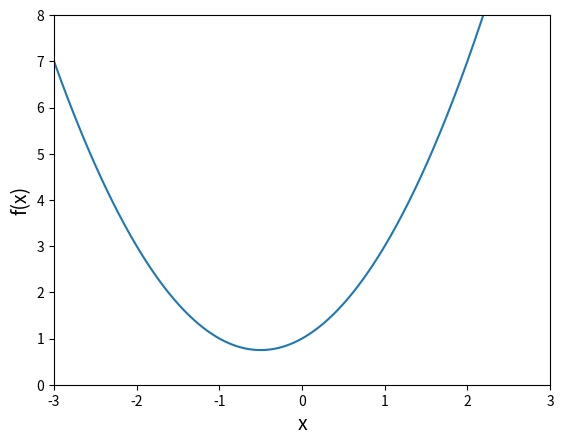
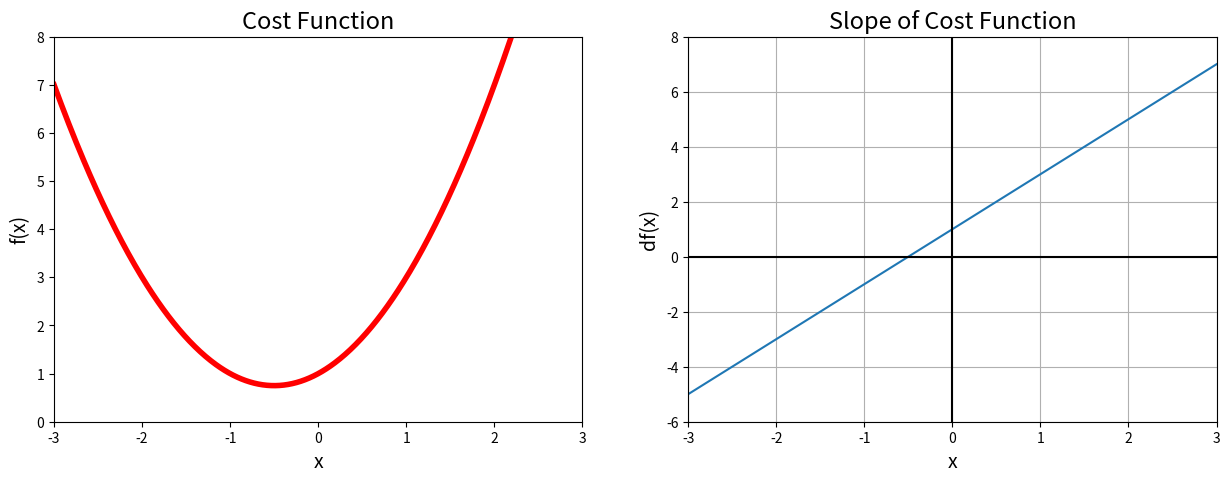
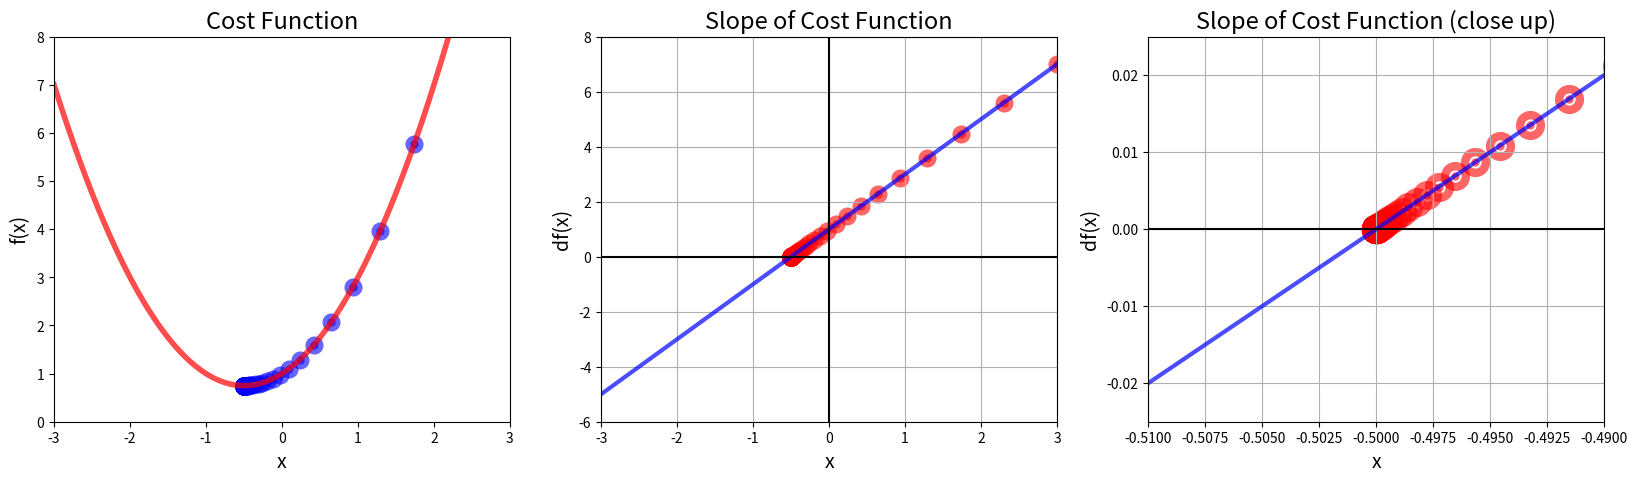
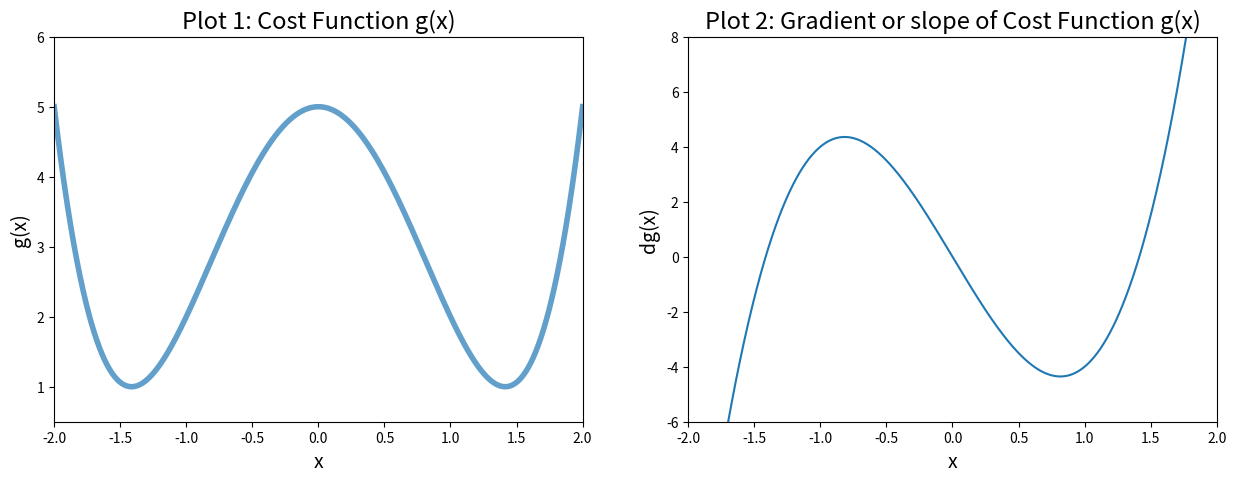
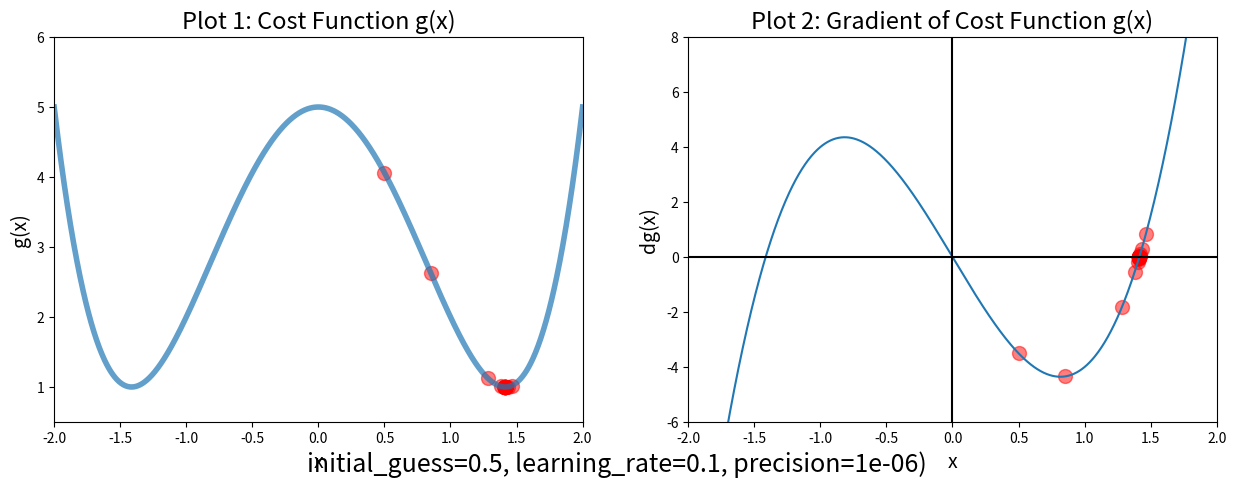
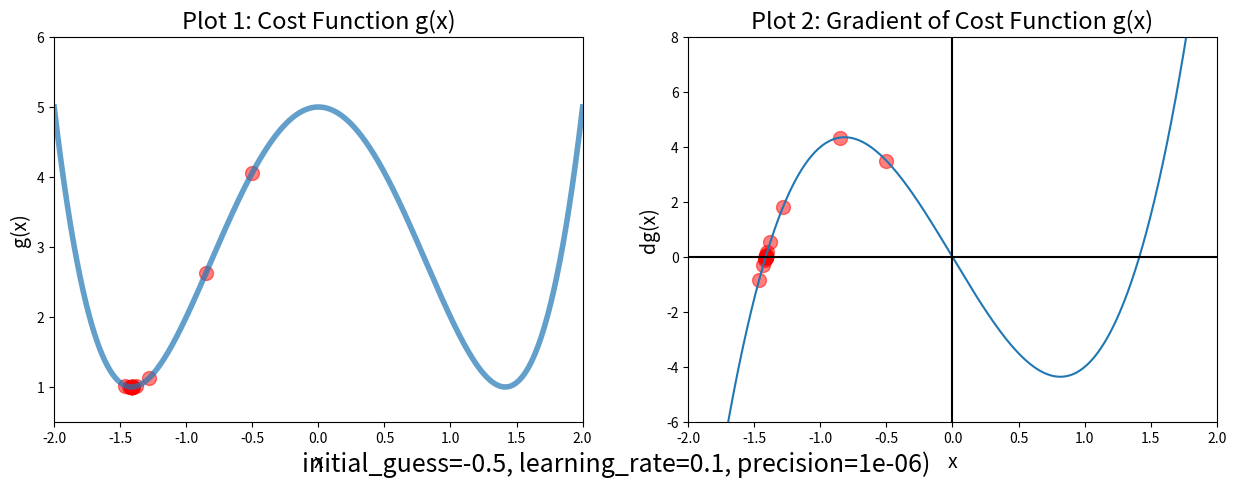
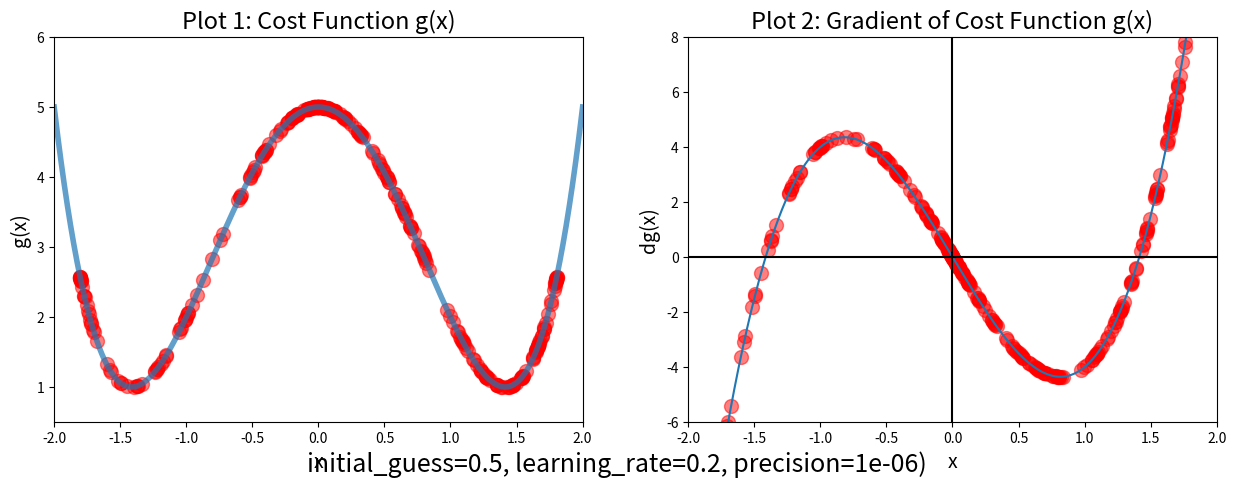
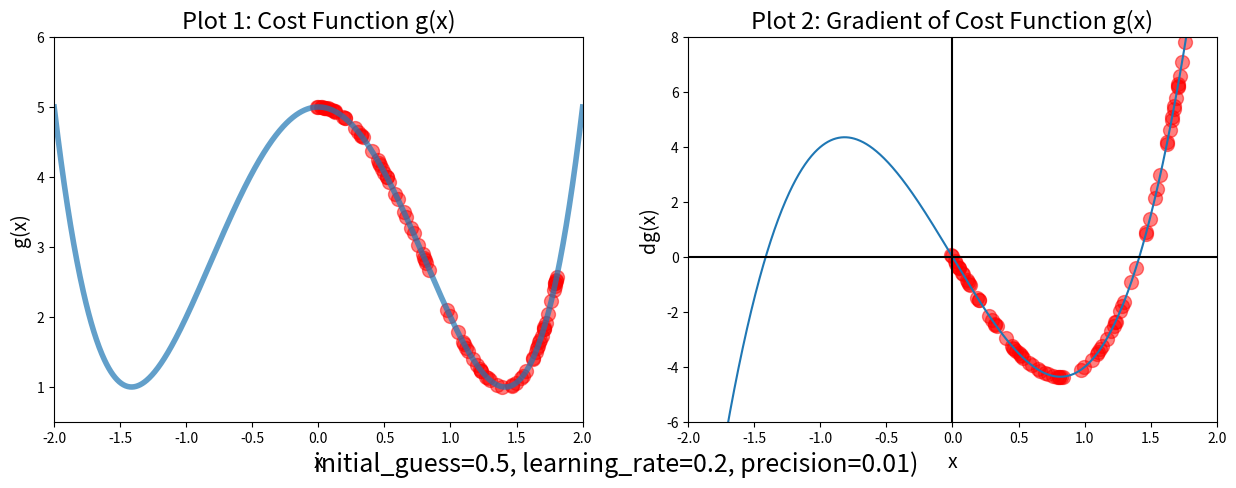
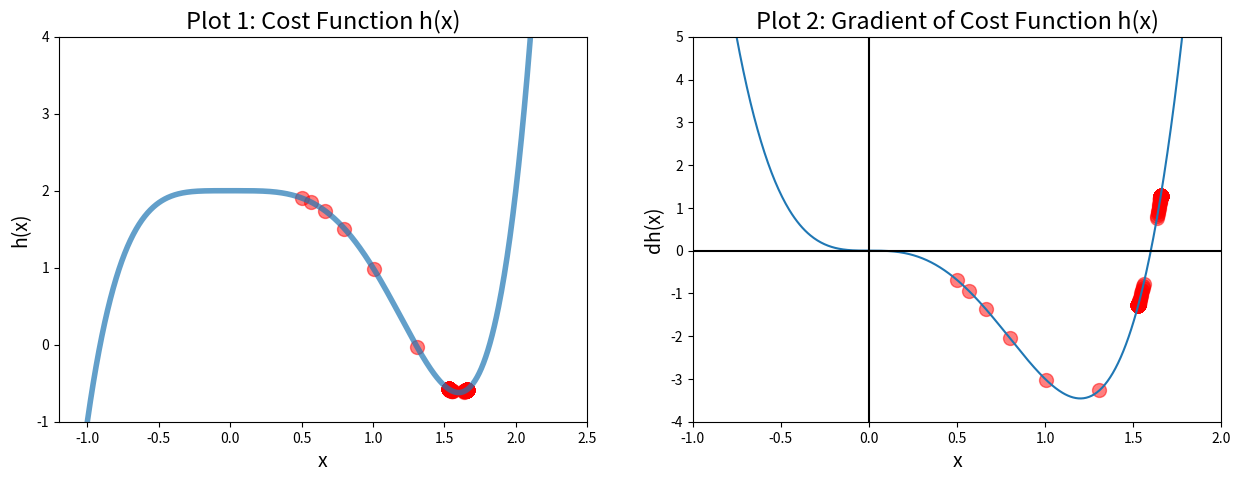
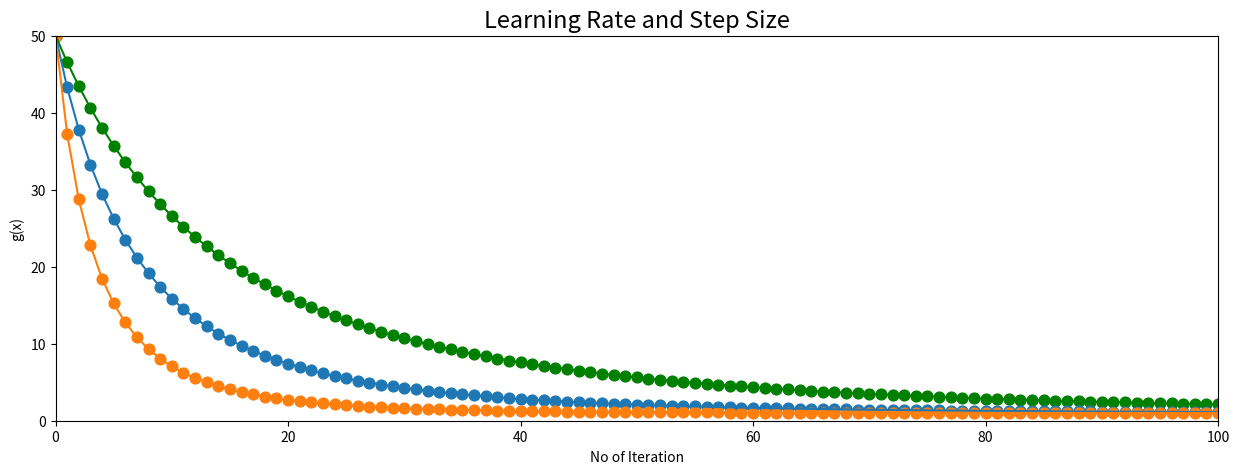

Here is the Python script that generated these plots, in order:
#!/usr/bin/env python
# coding: utf-8

# # Notebook Imports and Packages




import matplotlib.pyplot as plt
import numpy as np


# # Example 1 : A Simple Cost Function 

# ## $f(x) = x^2+x+1$




def f(x):
    return x**2+x+1





# Generating Data
x_1 = np.linspace(start=-3, stop=3,num=500)





# Plotting

plt.xlabel('x', fontsize=14)
plt.ylabel('f(x)', fontsize=14)

plt.xlim(-3,3)
plt.ylim(0, 8)

plt.plot(x_1,f(x_1))
plt.show()


# ## Slope and Derrivative of $f(x)$ 
# 
# ### $f(x) = x^2+x+1 $
# ### $f'(x) = 2*x+1$ 




# Slope for f(x)
def df(x):
    return 2*x+1





# Plots 
plt.figure(figsize=[15,5])

# Plot 1
plt.subplot(1,2,1)

plt.title('Cost Function', fontsize=17)
plt.xlabel('x', fontsize=14)
plt.ylabel('f(x)', fontsize=14)

plt.xlim(-3,3)
plt.ylim(0, 8)

plt.plot(x_1,f(x_1), color="#ff0000", linewidth=4)

# Plot 2
plt.subplot(1,2,2)

plt.title('Slope of Cost Function', fontsize=17)
plt.xlabel('x', fontsize=14)
plt.ylabel('df(x)', fontsize=14)

plt.xlim(-3,3)
plt.ylim(-6, 8)

plt.plot(x_1,df(x_1))
z_1 = np.linspace(0,0,500)
y_1 = np.linspace(-6,8,500)

plt.grid()

plt.plot(x_1, z_1, color="#000000")
plt.plot( z_1, y_1, color="#000000")

plt.show()


# # Gradient Descent
# 
# 1. Gradient descent will initially guess a value of x that is considered lowest
# 2. It calculated the slope or gradient at that point x
# 3. then the new value of x is caculated by subtracting the slope value from the value of x
# 4. These steps are repeated untill n times to get a value of x that is actually the minimun 
#     a. This happens automatically as each time the slope or dradient will be reduced until it is alomst zero




new_x = 3
prev_x = 0 
step_multiplier = 0.1 # parameter to set how big the step we take 
precision = 0.00000001 # parameter to set how precise we want the value to be

new_x_arr = [new_x]
slope_arr = [df(new_x)]

for i in range(500):
    prev_x = new_x
    gradient = df(prev_x)
    new_x = prev_x - step_multiplier * gradient
    
    new_x_arr.append(new_x)
    slope_arr.append(df(new_x))
    
    
    # Optiminzing by setting a accepted percision 
    diff = abs(new_x-prev_x)
    if(diff <= precision):
        print("The loop ran ", i, "number of times")
        break
    

print("Local Minimiun: ", new_x)
print("Slope at local min: ", df(new_x))
print("Cost at local min", f(new_x))
    





# Plots 
plt.figure(figsize=[20,5])

# Plot 1
plt.subplot(1,3,1)

plt.title('Cost Function', fontsize=17)
plt.xlabel('x', fontsize=14)
plt.ylabel('f(x)', fontsize=14)

plt.xlim(-3,3)
plt.ylim(0, 8)

plt.plot(x_1,f(x_1), color="#ff0000", linewidth=4, alpha=0.7)

values = np.array(new_x_arr)
plt.scatter(new_x_arr, f(values), color="#0000FF", alpha=0.6,linewidth=7)

# Plot 2
plt.subplot(1,3,2)

plt.title('Slope of Cost Function', fontsize=17)
plt.xlabel('x', fontsize=14)
plt.ylabel('df(x)', fontsize=14)

plt.xlim(-3,3)
plt.ylim(-6, 8)

plt.plot(x_1,df(x_1), linewidth=3, alpha=0.7, color="#0000FF")
plt.scatter(new_x_arr, df(values), color="#FF0000", alpha=0.6,linewidth=7)

z_1 = np.linspace(0,0,500)
y_1 = np.linspace(-6,8,500)
plt.grid()

plt.plot(x_1, z_1, color="#000000")
plt.plot( z_1, y_1, color="#000000")

# Plot 3
plt.subplot(1,3,3)

plt.title('Slope of Cost Function (close up)', fontsize=17)
plt.xlabel('x', fontsize=14)
plt.ylabel('df(x)', fontsize=14)

plt.xlim(-0.510,-0.49)
plt.ylim(-0.025, 0.025)

plt.plot(x_1,df(x_1), linewidth=3, alpha=0.7, color="#0000FF")
plt.scatter(new_x_arr, df(values), color="#FF0000", alpha=0.6,linewidth=15)

z_1 = np.linspace(0,0,500)
y_1 = np.linspace(-6,8,500)
plt.grid()

plt.plot(x_1, z_1, color="#000000")
plt.plot( z_1, y_1, color="#000000")

plt.show()


# # Example 2 : Multiple Minima vs Initial Guess & Advance Functions
# 
# # $$g(x) = x^4-4x^2+5$$




# Dummy Data

x_2 = np.linspace(-2,2,1000)






# Cost function
def g(x):
    return x**4-4*x*x+5

#gradient of g(x)
def dg(x):
    return 4*(x**3)-8*x
 





# Plotting 

plt.figure(figsize=[15,5])
plt.subplot(1,2,1)

# Plot 1: Cost Function g(x)
plt.xlim(-2,2)
plt.ylim(0.5,6)

plt.title("Plot 1: Cost Function g(x)", fontsize="17")
plt.xlabel("x", fontsize="14")
plt.ylabel("g(x)", fontsize="14")

plt.plot(x_2,g(x_2),  linewidth=4, alpha=0.7)

# Plot 2: Gradient or slope of Cost Function g(x)
plt.subplot(1,2,2)
plt.xlim(-2,2)
plt.ylim(-6,8)

plt.title("Plot 2: Gradient or slope of Cost Function g(x)", fontsize=17)
plt.xlabel("x", fontsize="14")
plt.ylabel("dg(x)", fontsize="14")
plt.plot(x_2, dg(x_2))

# Show Function
plt.show()


# ## Gradient Descent as a python function




def grad_desc(derr_func, initial_guess, learning_rate=0.1, precision=0.000001,max_iter=300):
    new_x = initial_guess
    prev_x = 0 
    # step_multiplier = 0.1 # parameter to set how big the step we take 
    # precision = 0.00000001 # parameter to set how precise we want the value to be
    new_x_arr = [new_x]
    slope_arr = [derr_func(new_x)]
    for i in range(max_iter):
        prev_x = new_x
        gradient = derr_func(prev_x)
        new_x = prev_x - learning_rate * gradient

        new_x_arr.append(new_x)
        slope_arr.append(derr_func(new_x))


        # Optiminzing by setting a accepted percision 
        diff = abs(new_x-prev_x)
        if(diff <= precision):
          # print("The loop ran ", i, "number of times")
            break
    return new_x, new_x_arr, slope_arr 

    # print("Local Minimiun: ", new_x)
    # print("Slope at local min: ", df(new_x))
    # print("Cost at local min", f(new_x))
    





local_min, list_x, derrv_x = grad_desc(dg,0.5)
print("No. of times the Loop Ran: ", len(list_x))
print("Local Minimum at: ", local_min)





# Plotting 

plt.figure(figsize=[15,5])
plt.subplot(1,2,1)

# Plot 1: Cost Function g(x)
plt.xlim(-2,2)
plt.ylim(0.5,6)

plt.title("Plot 1: Cost Function g(x)", fontsize="17")
plt.xlabel("x", fontsize="14")
plt.ylabel("g(x)", fontsize="14")

plt.plot(x_2,g(x_2),  linewidth=4, alpha=0.7)
list_x_a = np.array(list_x) 
plt.scatter(list_x, g(list_x_a), s=100, c="red", alpha=0.5)

# Plot 2: Gradient or slope of Cost Function g(x)
plt.subplot(1,2,2)
plt.xlim(-2,2)
plt.ylim(-6,8)

plt.title("Plot 2: Gradient of Cost Function g(x)", fontsize=17)
plt.xlabel("x", fontsize="14")
plt.ylabel("dg(x)", fontsize="14")
plt.plot(x_2, dg(x_2))

zero_axis = np.linspace(0,0,len(x_2))
y_axis = np.linspace(-7, 10, len(x_2))
plt.plot(x_2, zero_axis, c="#000")
plt.plot(zero_axis,y_axis , c="#000")
plt.scatter(list_x, dg(list_x_a), s=100, c="red",alpha=0.5)
plt.figtext(0.5, 0.01, "initial_guess=0.5, learning_rate=0.1, precision=1e-06)", ha="center", fontsize=18)

# Show Function
plt.show()





local_min, list_x, derrv_x = grad_desc(dg,-0.5)
print("No. of times the Loop Ran: ", len(list_x))
print("Local Minimum at: ", local_min)





# Plotting 

plt.figure(figsize=[15,5])
plt.subplot(1,2,1)

# Plot 1: Cost Function g(x)
plt.xlim(-2,2)
plt.ylim(0.5,6)

plt.title("Plot 1: Cost Function g(x)", fontsize="17")
plt.xlabel("x", fontsize="14")
plt.ylabel("g(x)", fontsize="14")

plt.plot(x_2,g(x_2),  linewidth=4, alpha=0.7)
list_x_a = np.array(list_x) 
plt.scatter(list_x, g(list_x_a), s=100, c="red", alpha=0.5)

# Plot 2: Gradient or slope of Cost Function g(x)
plt.subplot(1,2,2)
plt.xlim(-2,2)
plt.ylim(-6,8)

plt.title("Plot 2: Gradient of Cost Function g(x)", fontsize=17)
plt.xlabel("x", fontsize="14")
plt.ylabel("dg(x)", fontsize="14")
plt.plot(x_2, dg(x_2))

zero_axis = np.linspace(0,0,len(x_2))
y_axis = np.linspace(-7, 10, len(x_2))
plt.plot(x_2, zero_axis, c="#000")
plt.plot(zero_axis,y_axis , c="#000")
plt.scatter(list_x, dg(list_x_a), s=100, c="red",alpha=0.5)
plt.figtext(0.5, 0.01, "initial_guess=-0.5, learning_rate=0.1, precision=1e-06)", ha="center", fontsize=18)

# Show Function
plt.show()





local_min, list_x, derrv_x = grad_desc(dg,0.5, 0.2)
print("No. of times the Loop Ran: ", len(list_x))
print("Local Minimum at: ", local_min)





# Plotting 

plt.figure(figsize=[15,5])
plt.subplot(1,2,1)

# Plot 1: Cost Function g(x)
plt.xlim(-2,2)
plt.ylim(0.5,6)

plt.title("Plot 1: Cost Function g(x)", fontsize="17")
plt.xlabel("x", fontsize="14")
plt.ylabel("g(x)", fontsize="14")

plt.plot(x_2,g(x_2),  linewidth=4, alpha=0.7)
list_x_a = np.array(list_x) 
plt.scatter(list_x, g(list_x_a), s=100, c="red", alpha=0.5)

# Plot 2: Gradient or slope of Cost Function g(x)
plt.subplot(1,2,2)
plt.xlim(-2,2)
plt.ylim(-6,8)

plt.title("Plot 2: Gradient of Cost Function g(x)", fontsize=17)
plt.xlabel("x", fontsize="14")
plt.ylabel("dg(x)", fontsize="14")
plt.plot(x_2, dg(x_2))

zero_axis = np.linspace(0,0,len(x_2))
y_axis = np.linspace(-7, 10, len(x_2))
plt.plot(x_2, zero_axis, c="#000")
plt.plot(zero_axis,y_axis , c="#000")
plt.scatter(list_x, dg(list_x_a), s=100, c="red",alpha=0.5)
plt.figtext(0.5, 0.01, "initial_guess=0.5, learning_rate=0.2, precision=1e-06)", ha="center", fontsize=18)

# Show Function
plt.show()





local_min, list_x, derrv_x = grad_desc(dg,0.5, 0.2,0.01)
print("No. of times the Loop Ran: ", len(list_x))
print("Local Minimum at: ", local_min)





# Plotting 

plt.figure(figsize=[15,5])
plt.subplot(1,2,1)

# Plot 1: Cost Function g(x)
plt.xlim(-2,2)
plt.ylim(0.5,6)

plt.title("Plot 1: Cost Function g(x)", fontsize="17")
plt.xlabel("x", fontsize="14")
plt.ylabel("g(x)", fontsize="14")

plt.plot(x_2,g(x_2),  linewidth=4, alpha=0.7)
list_x_a = np.array(list_x) 
plt.scatter(list_x, g(list_x_a), s=100, c="red", alpha=0.5)

# Plot 2: Gradient or slope of Cost Function g(x)
plt.subplot(1,2,2)
plt.xlim(-2,2)
plt.ylim(-6,8)

plt.title("Plot 2: Gradient of Cost Function g(x)", fontsize=17)
plt.xlabel("x", fontsize="14")
plt.ylabel("dg(x)", fontsize="14")
plt.plot(x_2, dg(x_2))

zero_axis = np.linspace(0,0,len(x_2))
y_axis = np.linspace(-7, 10, len(x_2))
plt.plot(x_2, zero_axis, c="#000")
plt.plot(zero_axis,y_axis , c="#000")
plt.scatter(list_x, dg(list_x_a), s=100, c="red",alpha=0.5)
plt.figtext(0.5, 0.01, "initial_guess=0.5, learning_rate=0.2, precision=0.01)", ha="center", fontsize=18)

# Show Function
plt.show()


# # Example 3: Divergence and Overflow 
# ## $$h(x) = x^5-2x^4+2$$




# Dummy Data
x_3 = np.linspace(-2.5,2.5,1000)





# Cost Function
def h(x):
    return x**5-2*x**4+2
# Gradient of the functin
def dh(x):
    return 5*x**4-8*x**3





local_min, list_x, derrv_x = grad_desc(derr_func=dh,initial_guess=0.5, learning_rate=0.1,max_iter=500)
print("No. of times the Loop Ran: ", len(list_x))
print("Local Minimum at: ", local_min)





# Plotting 

plt.figure(figsize=[15,5])
plt.subplot(1,2,1)

# Plot 1: Cost Function g(x)
plt.xlim(-1.2,2.5)
plt.ylim(-1,4)

plt.title("Plot 1: Cost Function h(x)", fontsize="17")
plt.xlabel("x", fontsize="14")
plt.ylabel("h(x)", fontsize="14")

plt.plot(x_3,h(x_3),  linewidth=4, alpha=0.7)
list_x_a = np.array(list_x) 
plt.scatter(list_x, h(list_x_a), s=100, c="red", alpha=0.5)

# Plot 2: Gradient or slope of Cost Function h(x)
plt.subplot(1,2,2)
plt.xlim(-1,2)
plt.ylim(-4,5)

plt.title("Plot 2: Gradient of Cost Function h(x)", fontsize=17)
plt.xlabel("x", fontsize="14")
plt.ylabel("dh(x)", fontsize="14")
plt.plot(x_3, dh(x_3))

zero_axis = np.linspace(0,0,len(x_2))
y_axis = np.linspace(-7, 10, len(x_2))
plt.plot(x_3, zero_axis, c="#000")
plt.plot(zero_axis,y_axis , c="#000")
plt.scatter(list_x, dh(list_x_a), s=100, c="red",alpha=0.5)

# Show Function
plt.show()


# # Learning Rate and Its Effects




n = 100

# Running Gradient Descent 3 times with 3 values of gamma
low_gamma = grad_desc(dg,3,0.0005, 0.0001,n)
mid_gamma = grad_desc(dg,3,0.001, 0.0001,n)
high_gamma = grad_desc(dg,3,0.002, 0.0001,max_iter=n)

no_of_steps = list(range(0,n+1))

plt.figure(figsize=[15,5])
plt.xlim(0,n)
plt.ylim(0,50)

plt.title("Learning Rate and Step Size", fontsize="17")
plt.xlabel("No of Iteration")
plt.ylabel("g(x)")

plt.plot(no_of_steps,g(np.array(low_gamma[1])), color="green")
plt.scatter(no_of_steps,g(np.array(low_gamma[1])), s=60, color="green")

plt.plot(no_of_steps,g(np.array(mid_gamma[1])))
plt.scatter(no_of_steps,g(np.array(mid_gamma[1])), s=60)

plt.plot(no_of_steps,g(np.array(high_gamma[1])))
plt.scatter(no_of_steps,g(np.array(high_gamma[1])), s=60)








